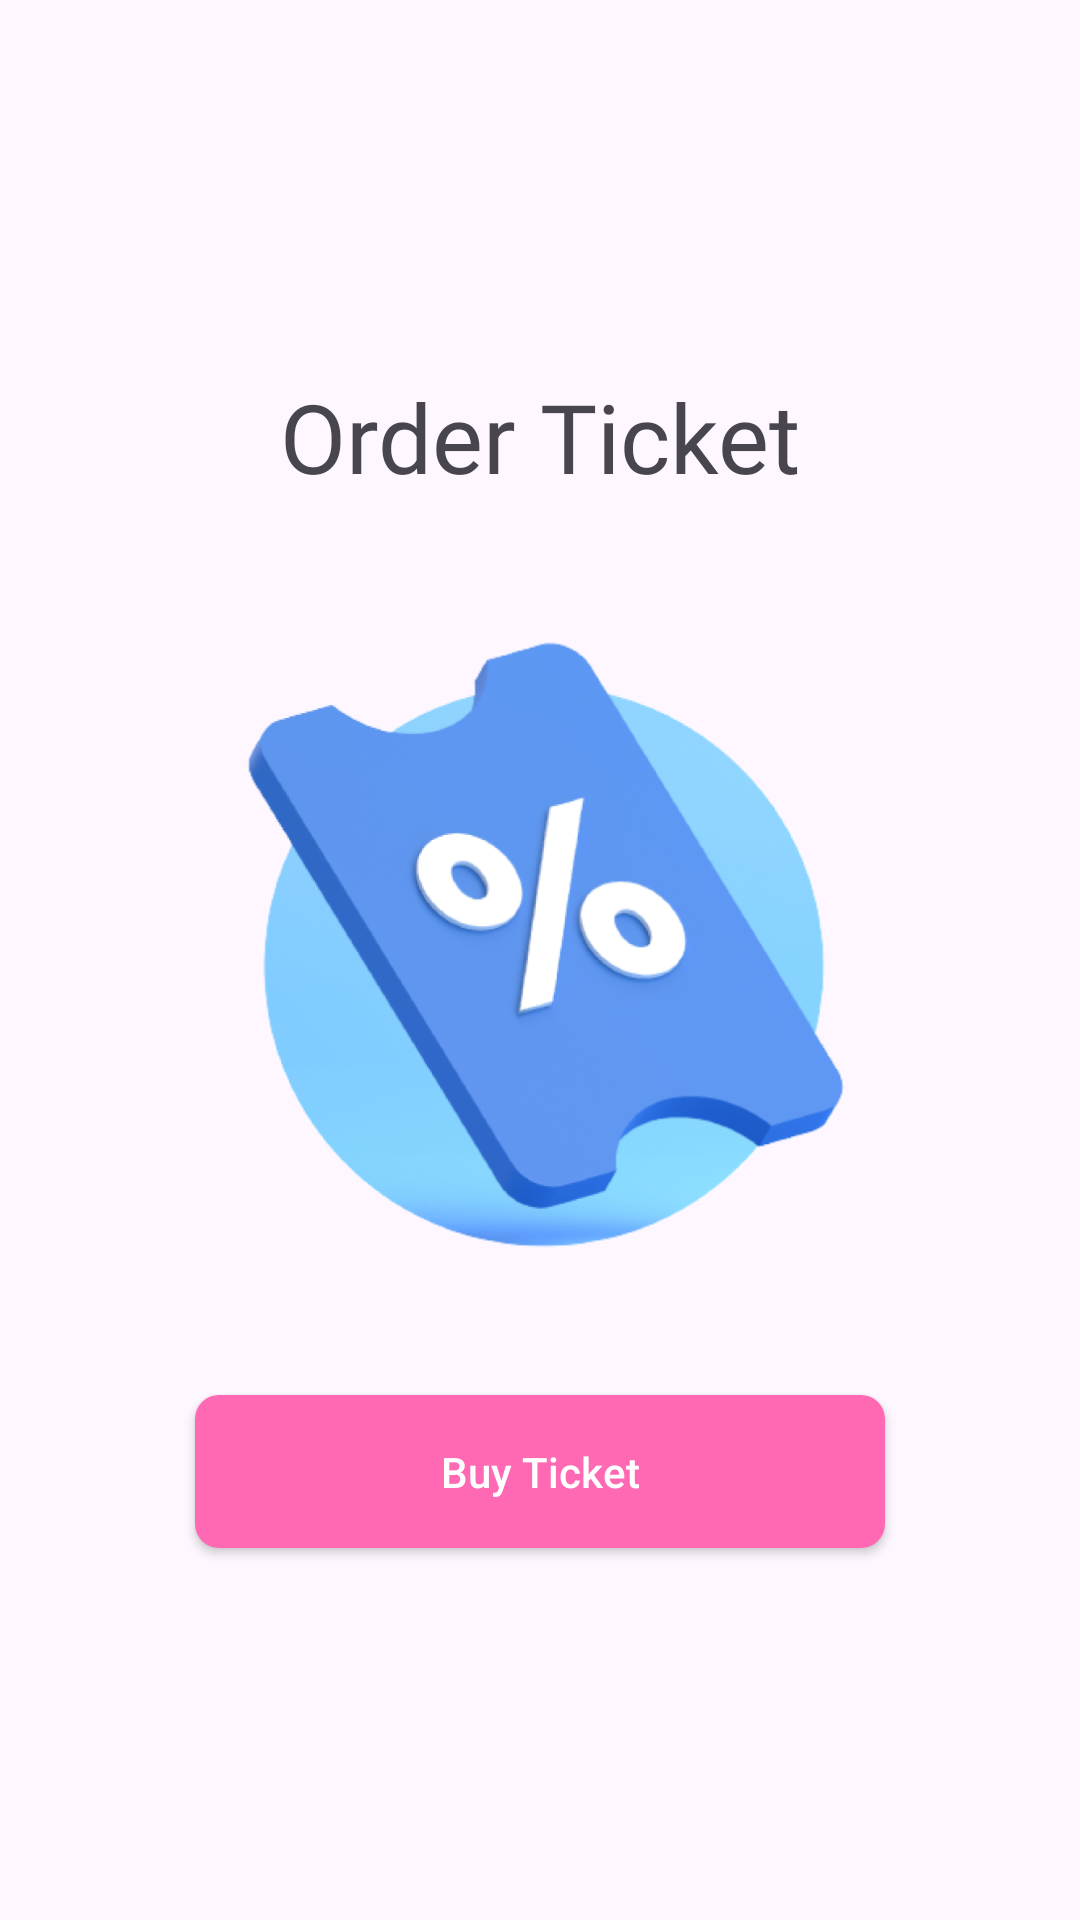

Here is an Android app screen rendered from its layout file. Give the layout XML and the strings, colors and styles it references.
<!-- AndroidManifest.xml: application theme Theme.PPAPB_part2 -->
<!-- res/layout/fragment_ticket.xml -->
<?xml version="1.0" encoding="utf-8"?>
<FrameLayout xmlns:android="http://schemas.android.com/apk/res/android"
    xmlns:tools="http://schemas.android.com/tools"
    android:layout_width="match_parent"
    android:layout_height="match_parent"
    tools:context=".TicketFragment">

    <LinearLayout
        android:layout_width="match_parent"
        android:layout_height="match_parent"
        android:orientation="vertical"
        android:layout_margin="26dp"
        android:gravity="center">

        <TextView
            android:layout_width="match_parent"
            android:layout_height="wrap_content"
            android:textAlignment="center"
            android:text="Order Ticket"
            android:textSize="32sp"
            android:layout_marginHorizontal="32dp"
            android:layout_marginBottom="24dp"
            android:fontFamily="@font/poppins_bold"/>

        <ImageView
            android:layout_width="wrap_content"
            android:layout_height="250dp"
            android:src="@drawable/ticket"/>

        <androidx.appcompat.widget.AppCompatButton
            android:id="@+id/btn_buy"
            style="@style/custom_btn"
            android:layout_width="230dp"
            android:layout_height="wrap_content"
            android:layout_marginTop="24dp"
            android:text="Buy Ticket"
            android:textAllCaps="false" />

    </LinearLayout>

</FrameLayout>
<!-- resources referenced by this layout -->
<resources>
  <!-- drawable ticket: png bitmap (drawable, 150821 bytes) -->
  <style name="custom_btn" parent="Widget.AppCompat.Button">
          <item name="android:background">@drawable/rounded_button</item>
          <item name="android:textColor">@color/white</item>
          <item name="android:padding">16dp</item>
      </style>
  <style name="Theme.PPAPB_part2" parent="Base.Theme.PPAPB_part2" />
  <!-- drawable rounded_button (drawable) -->
  <?xml version="1.0" encoding="utf-8"?>
  <selector xmlns:android="http://schemas.android.com/apk/res/android">
  
      <item
          android:state_pressed="true">
          <shape
              android:shape="rectangle">
              <solid android:color="@color/blue"/>
              <corners android:radius="8dp"/>
          </shape>
  
      </item>
      <item
          android:state_pressed="false">
          <shape
              android:shape="rectangle">
              <solid android:color="@color/pink"/>
              <corners android:radius="8dp"/>
          </shape>
  
      </item>
  
  </selector>
  <color name="white">#FFFFFFFF</color>
  <style name="Base.Theme.PPAPB_part2" parent="Theme.Material3.DayNight.NoActionBar">
          
          
      </style>
  <color name="blue">#3c59ff</color>
  <color name="pink">#FF69B4</color>
</resources>
